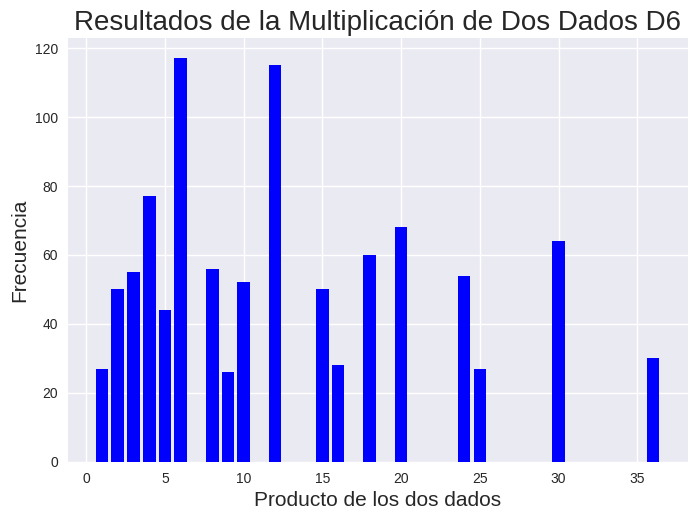

The script that saved this image:
import random
import matplotlib.pyplot as plt

# Lanzar dos dados D6 y multiplicar los resultados
lanzamientos = 1000  # Puedes cambiar el número de lanzamientos
resultados = [random.randint(1, 6) * random.randint(1, 6) for _ in range(lanzamientos)]

# Contar la frecuencia de cada resultado (de 1 a 36)
frecuencias = [resultados.count(valor) for valor in range(1, 37)]

# Graficar los resultados
plt.style.use('seaborn-v0_8')
fig, ax = plt.subplots()
valores_x = list(range(1, 37))  # Posibles productos de los dos dados
ax.bar(valores_x, frecuencias, width=0.8, color='blue')

# Configuración del gráfico
ax.set_title("Resultados de la Multiplicación de Dos Dados D6", fontsize=20)
ax.set_xlabel("Producto de los dos dados", fontsize=15)
ax.set_ylabel("Frecuencia", fontsize=15)
plt.show()
